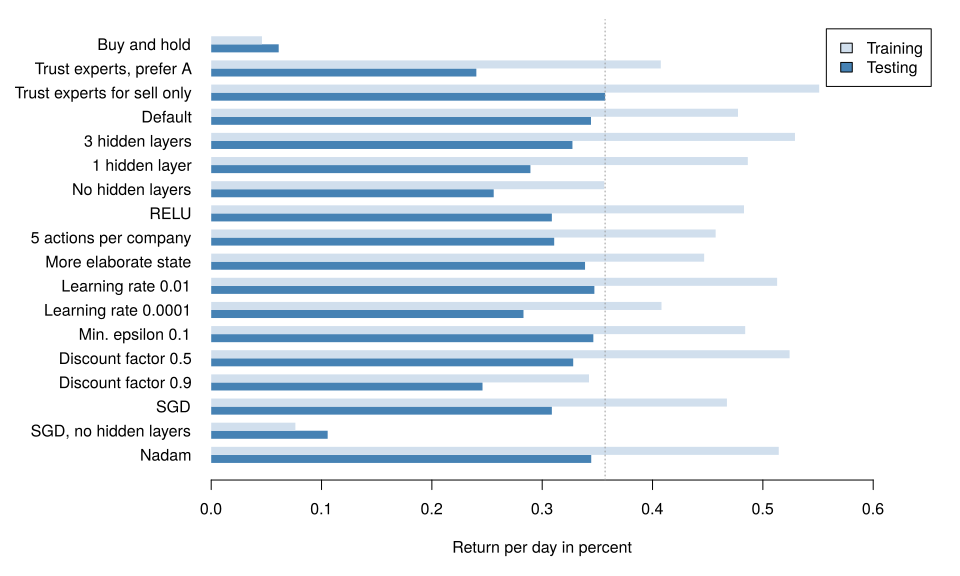

The table this chart was drawn from, first rows:
trader; dataset; returnpctperday; finalportfoliovalue
Buy and hold; train; 0.04602; 3.3e+06
Buy and hold; test; 0.06118; 3.7e+03
Trust experts, prefer A; train; 0.4075; 1.7e+26
Trust experts, prefer A; test; 0.2403; 2.2e+04
Trust experts for sell only; train; 0.5511; 1.1e+34
Trust experts for sell only; test; 0.357; 7.2e+04
Default; train; 0.4775; 1.1e+30
Default; test; 0.3442; 6.3e+04
3 hidden layers; train; 0.5291; 7.1e+32
3 hidden layers; test; 0.3274; 5.4e+04
1 hidden layer; train; 0.4864; 3.3e+30
1 hidden layer; test; 0.2893; 3.7e+04
No hidden layers; train; 0.3563; 2.8e+23
No hidden layers; test; 0.2561; 2.6e+04
RELU; train; 0.4829; 2.2e+30
RELU; test; 0.3088; 4.4e+04
5 actions per company; train; 0.4572; 8.7e+28
5 actions per company; test; 0.3109; 4.5e+04
More elaborate state; train; 0.4468; 2.4e+28
More elaborate state; test; 0.3388; 6.0e+04
Learning rate 0.01; train; 0.5129; 9.3e+31
Learning rate 0.01; test; 0.3473; 6.5e+04
Learning rate 0.0001; train; 0.4081; 1.8e+26
Learning rate 0.0001; test; 0.283; 3.4e+04
Min. epsilon 0.1; train; 0.484; 2.5e+30
Min. epsilon 0.1; test; 0.3464; 6.5e+04
Discount factor 0.5; train; 0.5242; 3.8e+32
Discount factor 0.5; test; 0.3281; 5.4e+04
Discount factor 0.9; train; 0.3424; 4.9e+22
Discount factor 0.9; test; 0.2459; 2.4e+04
SGD; train; 0.4674; 3.1e+29
SGD; test; 0.3088; 4.4e+04
SGD, no hidden layers; train; 0.0763; 1.5e+08
SGD, no hidden layers; test; 0.1056; 5.8e+03
Nadam; train; 0.5144; 1.1e+32
Nadam; test; 0.3444; 6.4e+04
